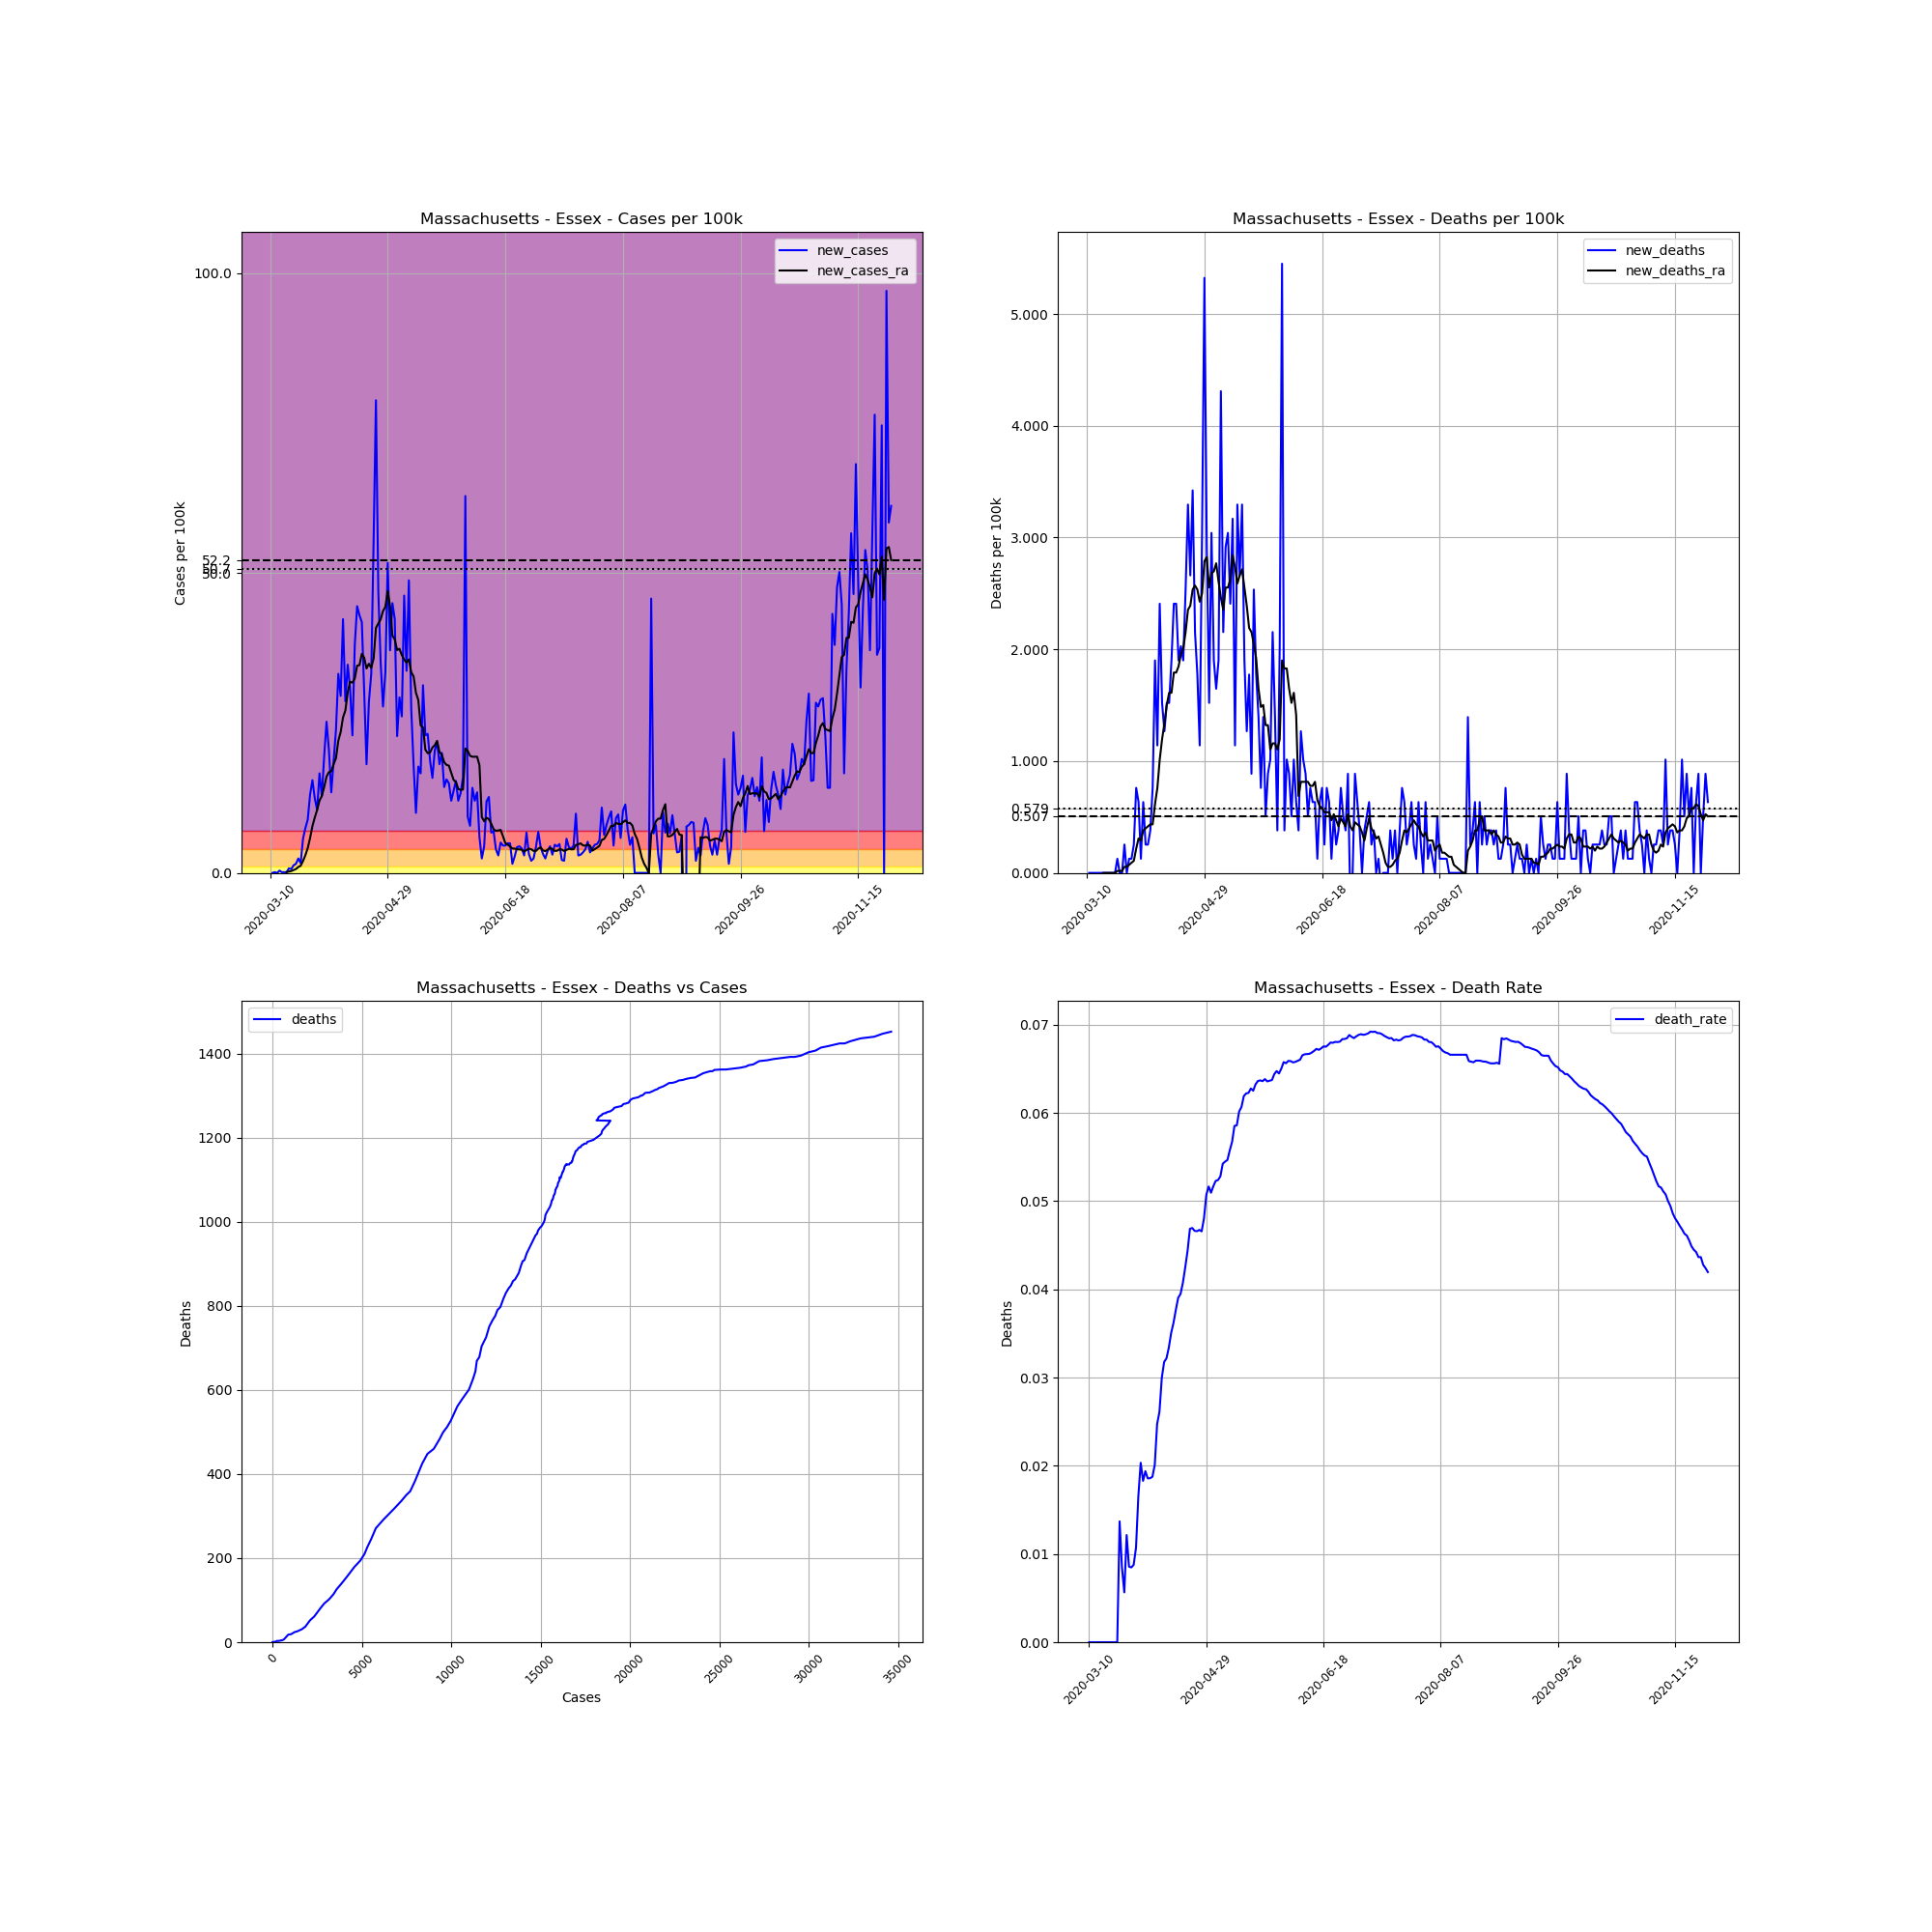

Source data for this figure (header and first rows):
, date, county, state, fips, cases, deaths, COUNTY, STNAME, CTYNAME, POPESTIMATE2019, cases_per_100k, deaths_per_100k, death_rate, new_cases, new_deaths, new_cases_ra, new_deaths_ra
39137, 2020-03-10, Essex, Massachusetts, 25009, 1, 0.0, 9, Massachusetts, Essex, 789034, 0.1267, 0.0, 0.0, , , , 
39138, 2020-03-11, Essex, Massachusetts, 25009, 1, 0.0, 9, Massachusetts, Essex, 789034, 0.1267, 0.0, 0.0, 0.0, 0.0, , 
39139, 2020-03-12, Essex, Massachusetts, 25009, 2, 0.0, 9, Massachusetts, Essex, 789034, 0.2535, 0.0, 0.0, 0.1267, 0.0, , 
39140, 2020-03-13, Essex, Massachusetts, 25009, 2, 0.0, 9, Massachusetts, Essex, 789034, 0.2535, 0.0, 0.0, 0.0, 0.0, , 
39141, 2020-03-14, Essex, Massachusetts, 25009, 5, 0.0, 9, Massachusetts, Essex, 789034, 0.6337, 0.0, 0.0, 0.3802, 0.0, , 
39142, 2020-03-15, Essex, Massachusetts, 25009, 6, 0.0, 9, Massachusetts, Essex, 789034, 0.7604, 0.0, 0.0, 0.1267, 0.0, , 
39143, 2020-03-16, Essex, Massachusetts, 25009, 7, 0.0, 9, Massachusetts, Essex, 789034, 0.8872, 0.0, 0.0, 0.1267, 0.0, , 
39144, 2020-03-17, Essex, Massachusetts, 25009, 8, 0.0, 9, Massachusetts, Essex, 789034, 1.014, 0.0, 0.0, 0.1267, 0.0, 0.1267, 0.0
39145, 2020-03-18, Essex, Massachusetts, 25009, 14, 0.0, 9, Massachusetts, Essex, 789034, 1.774, 0.0, 0.0, 0.7604, 0.0, 0.2354, 0.0
39146, 2020-03-19, Essex, Massachusetts, 25009, 19, 0.0, 9, Massachusetts, Essex, 789034, 2.408, 0.0, 0.0, 0.6337, 0.0, 0.3078, 0.0
39147, 2020-03-20, Essex, Massachusetts, 25009, 29, 0.0, 9, Massachusetts, Essex, 789034, 3.675, 0.0, 0.0, 1.267, 0.0, 0.4888, 0.0
39148, 2020-03-21, Essex, Massachusetts, 25009, 41, 0.0, 9, Massachusetts, Essex, 789034, 5.196, 0.0, 0.0, 1.521, 0.0, 0.6518, 0.0
39149, 2020-03-22, Essex, Massachusetts, 25009, 60, 0.0, 9, Massachusetts, Essex, 789034, 7.604, 0.0, 0.0, 2.408, 0.0, 0.9777, 0.0
39150, 2020-03-23, Essex, Massachusetts, 25009, 73, 1.0, 9, Massachusetts, Essex, 789034, 9.252, 0.1267, 0.0137, 1.648, 0.1267, 1.195, 0.01811
39151, 2020-03-24, Essex, Massachusetts, 25009, 118, 1.0, 9, Massachusetts, Essex, 789034, 14.95, 0.1267, 0.008475, 5.703, 0.0, 1.992, 0.01811
39152, 2020-03-25, Essex, Massachusetts, 25009, 177, 1.0, 9, Massachusetts, Essex, 789034, 22.43, 0.1267, 0.00565, 7.477, 0.0, 2.951, 0.01811
39153, 2020-03-26, Essex, Massachusetts, 25009, 247, 3.0, 9, Massachusetts, Essex, 789034, 31.3, 0.3802, 0.01215, 8.872, 0.2535, 4.128, 0.05432
39154, 2020-03-27, Essex, Massachusetts, 25009, 350, 3.0, 9, Massachusetts, Essex, 789034, 44.36, 0.3802, 0.008571, 13.05, 0.0, 5.812, 0.05432
39155, 2020-03-28, Essex, Massachusetts, 25009, 472, 4.0, 9, Massachusetts, Essex, 789034, 59.82, 0.5069, 0.008475, 15.46, 0.1267, 7.803, 0.07242
39156, 2020-03-29, Essex, Massachusetts, 25009, 570, 5.0, 9, Massachusetts, Essex, 789034, 72.24, 0.6337, 0.008772, 12.42, 0.1267, 9.234, 0.09053
39157, 2020-03-30, Essex, Massachusetts, 25009, 653, 7.0, 9, Massachusetts, Essex, 789034, 82.76, 0.8872, 0.01072, 10.52, 0.2535, 10.5, 0.1086
39158, 2020-03-31, Essex, Massachusetts, 25009, 784, 13.0, 9, Massachusetts, Essex, 789034, 99.36, 1.648, 0.01658, 16.6, 0.7604, 12.06, 0.2173
39159, 2020-04-01, Essex, Massachusetts, 25009, 885, 18.0, 9, Massachusetts, Essex, 789034, 112.2, 2.281, 0.02034, 12.8, 0.6337, 12.82, 0.3078
39160, 2020-04-02, Essex, Massachusetts, 25009, 1039, 19.0, 9, Massachusetts, Essex, 789034, 131.7, 2.408, 0.01829, 19.52, 0.1267, 14.34, 0.2897
39161, 2020-04-03, Essex, Massachusetts, 25009, 1238, 24.0, 9, Massachusetts, Essex, 789034, 156.9, 3.042, 0.01939, 25.22, 0.6337, 16.08, 0.3802
39162, 2020-04-04, Essex, Massachusetts, 25009, 1400, 26.0, 9, Massachusetts, Essex, 789034, 177.4, 3.295, 0.01857, 20.53, 0.2535, 16.8, 0.3983
39163, 2020-04-05, Essex, Massachusetts, 25009, 1506, 28.0, 9, Massachusetts, Essex, 789034, 190.9, 3.549, 0.01859, 13.43, 0.2535, 16.95, 0.4164
39164, 2020-04-06, Essex, Massachusetts, 25009, 1653, 31.0, 9, Massachusetts, Essex, 789034, 209.5, 3.929, 0.01875, 18.63, 0.3802, 18.11, 0.4345
39165, 2020-04-07, Essex, Massachusetts, 25009, 1841, 37.0, 9, Massachusetts, Essex, 789034, 233.3, 4.689, 0.0201, 23.83, 0.7604, 19.14, 0.4345
39166, 2020-04-08, Essex, Massachusetts, 25009, 2103, 52.0, 9, Massachusetts, Essex, 789034, 266.5, 6.59, 0.02473, 33.21, 1.901, 22.05, 0.6156
39167, 2020-04-09, Essex, Massachusetts, 25009, 2336, 61.0, 9, Massachusetts, Essex, 789034, 296.1, 7.731, 0.02611, 29.53, 1.141, 23.48, 0.7604
39168, 2020-04-10, Essex, Massachusetts, 25009, 2670, 80.0, 9, Massachusetts, Essex, 789034, 338.4, 10.14, 0.02996, 42.33, 2.408, 25.93, 1.014
39169, 2020-04-11, Essex, Massachusetts, 25009, 2896, 92.0, 9, Massachusetts, Essex, 789034, 367, 11.66, 0.03177, 28.64, 1.521, 27.09, 1.195
39170, 2020-04-12, Essex, Massachusetts, 25009, 3170, 102.0, 9, Massachusetts, Essex, 789034, 401.8, 12.93, 0.03218, 34.73, 1.267, 30.13, 1.34
39171, 2020-04-13, Essex, Massachusetts, 25009, 3413, 114.0, 9, Massachusetts, Essex, 789034, 432.6, 14.45, 0.0334, 30.8, 1.521, 31.87, 1.503
39172, 2020-04-14, Essex, Massachusetts, 25009, 3594, 126.0, 9, Massachusetts, Essex, 789034, 455.5, 15.97, 0.03506, 22.94, 1.521, 31.74, 1.611
39173, 2020-04-15, Essex, Massachusetts, 25009, 3894, 141.0, 9, Massachusetts, Essex, 789034, 493.5, 17.87, 0.03621, 38.02, 1.901, 32.43, 1.611
39174, 2020-04-16, Essex, Massachusetts, 25009, 4245, 160.0, 9, Massachusetts, Essex, 789034, 538, 20.28, 0.03769, 44.48, 2.408, 34.56, 1.792
39175, 2020-04-17, Essex, Massachusetts, 25009, 4584, 179.0, 9, Massachusetts, Essex, 789034, 581, 22.69, 0.03905, 42.96, 2.408, 34.65, 1.792
39176, 2020-04-18, Essex, Massachusetts, 25009, 4914, 194.0, 9, Massachusetts, Essex, 789034, 622.8, 24.59, 0.03948, 41.82, 1.901, 36.54, 1.847
39177, 2020-04-19, Essex, Massachusetts, 25009, 5153, 210.0, 9, Massachusetts, Essex, 789034, 653.1, 26.61, 0.04075, 30.29, 2.028, 35.9, 1.955
39178, 2020-04-20, Essex, Massachusetts, 25009, 5296, 225.0, 9, Massachusetts, Essex, 789034, 671.2, 28.52, 0.04248, 18.12, 1.901, 34.09, 2.01
39179, 2020-04-21, Essex, Massachusetts, 25009, 5521, 245.0, 9, Massachusetts, Essex, 789034, 699.7, 31.05, 0.04438, 28.52, 2.535, 34.89, 2.155
39180, 2020-04-22, Essex, Massachusetts, 25009, 5783, 271.0, 9, Massachusetts, Essex, 789034, 732.9, 34.35, 0.04686, 33.21, 3.295, 34.2, 2.354
39181, 2020-04-23, Essex, Massachusetts, 25009, 6219, 292.0, 9, Massachusetts, Essex, 789034, 788.2, 37.01, 0.04695, 55.26, 2.661, 35.74, 2.39
39182, 2020-04-24, Essex, Massachusetts, 25009, 6841, 319.0, 9, Massachusetts, Essex, 789034, 867, 40.43, 0.04663, 78.83, 3.422, 40.86, 2.535
39183, 2020-04-25, Essex, Massachusetts, 25009, 7212, 336.0, 9, Massachusetts, Essex, 789034, 914, 42.58, 0.04659, 47.02, 2.155, 41.61, 2.571
39184, 2020-04-26, Essex, Massachusetts, 25009, 7489, 350.0, 9, Massachusetts, Essex, 789034, 949.1, 44.36, 0.04674, 35.11, 1.774, 42.29, 2.535
39185, 2020-04-27, Essex, Massachusetts, 25009, 7708, 359.0, 9, Massachusetts, Essex, 789034, 976.9, 45.5, 0.04657, 27.76, 1.141, 43.67, 2.426
39186, 2020-04-28, Essex, Massachusetts, 25009, 7972, 383.0, 9, Massachusetts, Essex, 789034, 1010, 48.54, 0.04804, 33.46, 3.042, 44.38, 2.499
39187, 2020-04-29, Essex, Massachusetts, 25009, 8380, 425.0, 9, Massachusetts, Essex, 789034, 1062, 53.86, 0.05072, 51.71, 5.323, 47.02, 2.788
39188, 2020-04-30, Essex, Massachusetts, 25009, 8673, 448.0, 9, Massachusetts, Essex, 789034, 1099, 56.78, 0.05165, 37.13, 2.915, 44.43, 2.824
39189, 2020-05-01, Essex, Massachusetts, 25009, 9028, 460.0, 9, Massachusetts, Essex, 789034, 1144, 58.3, 0.05095, 44.99, 1.521, 39.6, 2.553
39190, 2020-05-02, Essex, Massachusetts, 25009, 9362, 484.0, 9, Massachusetts, Essex, 789034, 1187, 61.34, 0.0517, 42.33, 3.042, 38.93, 2.68
39191, 2020-05-03, Essex, Massachusetts, 25009, 9542, 499.0, 9, Massachusetts, Essex, 789034, 1209, 63.24, 0.0523, 22.81, 1.901, 37.17, 2.698
39192, 2020-05-04, Essex, Massachusetts, 25009, 9773, 512.0, 9, Massachusetts, Essex, 789034, 1239, 64.89, 0.05239, 29.28, 1.648, 37.39, 2.77
39193, 2020-05-05, Essex, Massachusetts, 25009, 9979, 527.0, 9, Massachusetts, Essex, 789034, 1265, 66.79, 0.05281, 26.11, 1.901, 36.34, 2.607
39194, 2020-05-06, Essex, Massachusetts, 25009, 10344, 561.0, 9, Massachusetts, Essex, 789034, 1311, 71.1, 0.05423, 46.26, 4.309, 35.56, 2.462
39195, 2020-05-07, Essex, Massachusetts, 25009, 10610, 578.0, 9, Massachusetts, Essex, 789034, 1345, 73.25, 0.05448, 33.71, 2.155, 35.07, 2.354
39196, 2020-05-08, Essex, Massachusetts, 25009, 10995, 601.0, 9, Massachusetts, Essex, 789034, 1393, 76.17, 0.05466, 48.79, 2.915, 35.61, 2.553
... 205 more rows
